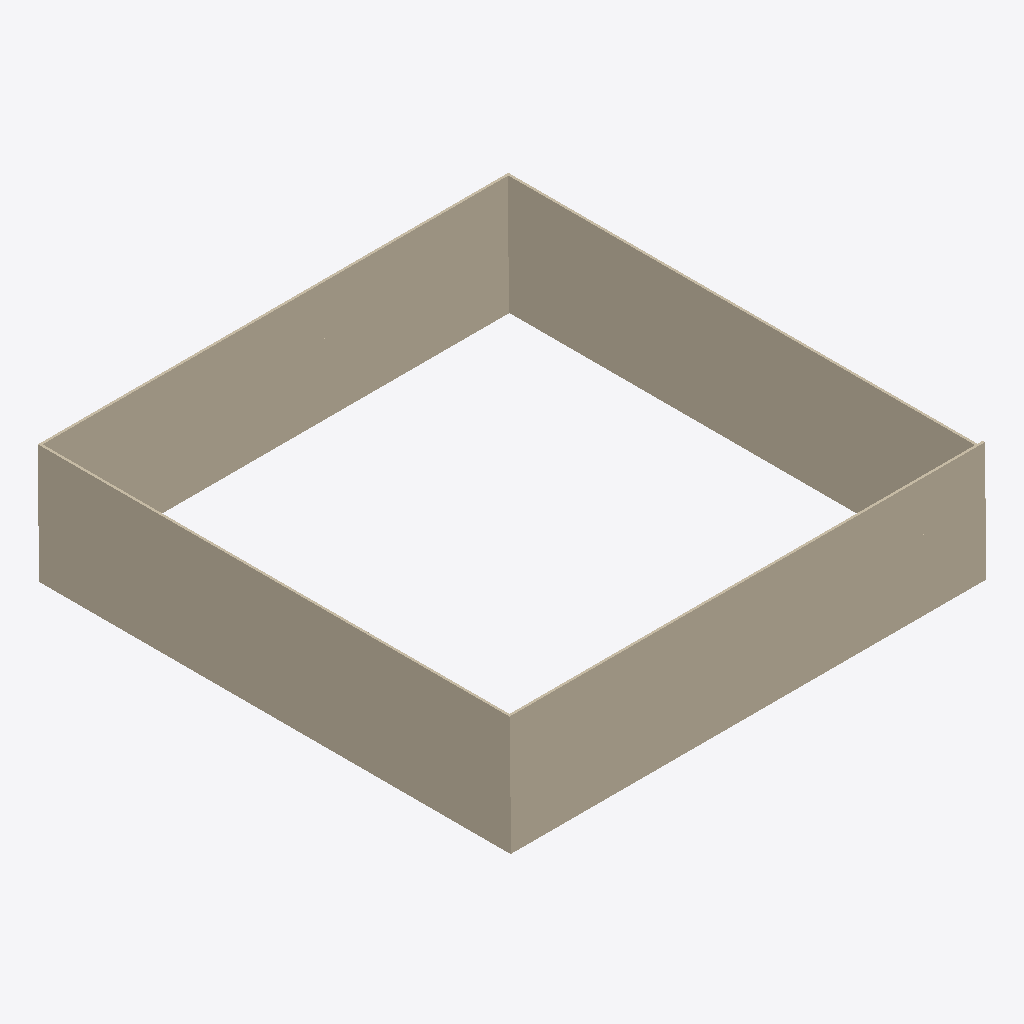
Isometric view of an IFC building model (IFC-SPF (STEP), schema IFC4, length unit metre), seen from the south-west, elements coloured by IFC class (only those large enough to see are counted): 8 walls (beige).
Extent 20.3 m × 20.1 m × 5.1 m (x, y, z). Storeys (3): 01 at 0.00 m; 00 at 2.70 m; 02 at 5.10 m. Elements (12): 12 IfcWall.

HEADER;
FILE_DESCRIPTION(('ViewDefinition[DesignTransferView]'),'2;1');
FILE_NAME('untitled.ifc','2024-11-13T16:19:53+08:00',(),(),'IfcOpenShell 0.8.0','Bonsai 0.8.0','Nobody');
FILE_SCHEMA(('IFC4'));
ENDSEC;
DATA;
#1=IFCPROJECT('2ppqb0GK501foi5dh5v$6E',$,'My Project',$,$,$,$,(#14,#26),#9);
#30=IFCSITE('1_EUWaTVbCG8lg7qIlBhSj',$,'My Site',$,$,#53,$,$,$,$,$,$,$,$);
#36=IFCBUILDING('0wU$hJEGfBPvdI09_2ZTXd',$,'My Building',$,$,#59,$,$,$,$,$,$);
#42=IFCBUILDINGSTOREY('0WOzQPBu94AOdEBdlSF5yp',$,'00',$,$,#104,$,$,$,$);
#66=IFCBUILDINGSTOREY('14DnmIlfv46hwZKsY707z5',$,'01',$,$,#82,$,$,$,$);
#83=IFCBUILDINGSTOREY('2J9_HiSHT5TAuOksRByjKZ',$,'02',$,$,#109,$,$,$,$);
#560=IFCWALL('22wYfpuO14uRtR6JV0kIEl',$,'Wall',$,$,#640,#571,$,$);
#528=IFCWALL('15vcghClPEZQTf6K3GiAr1',$,'Wall',$,$,#635,#539,$,$);
#300=IFCWALL('3EA0Zwn6LFXQEu4V2SAw3K',$,'Wall',$,$,#311,#306,$,$);
#592=IFCWALL('1GdkoOl9P4lBCU_ikMy7Oc',$,'Wall',$,$,#645,#603,$,$);
#153=IFCWALL('2V$jDBUbb2xOYdud4_$fH2',$,'Wall',$,$,#165,#160,$,$);
#496=IFCWALL('1jwzz07NXFh8t3lQRqfnvz',$,'Wall',$,$,#630,#507,$,$);
#275=IFCWALL('1DSotLD5rCiQV_2w8YPOop',$,'Wall',$,$,#286,#281,$,$);
#179=IFCWALL('2hMrdsTGP2seEaTtCNfka6',$,'Wall',$,$,#249,#185,$,$);
ENDSEC;
